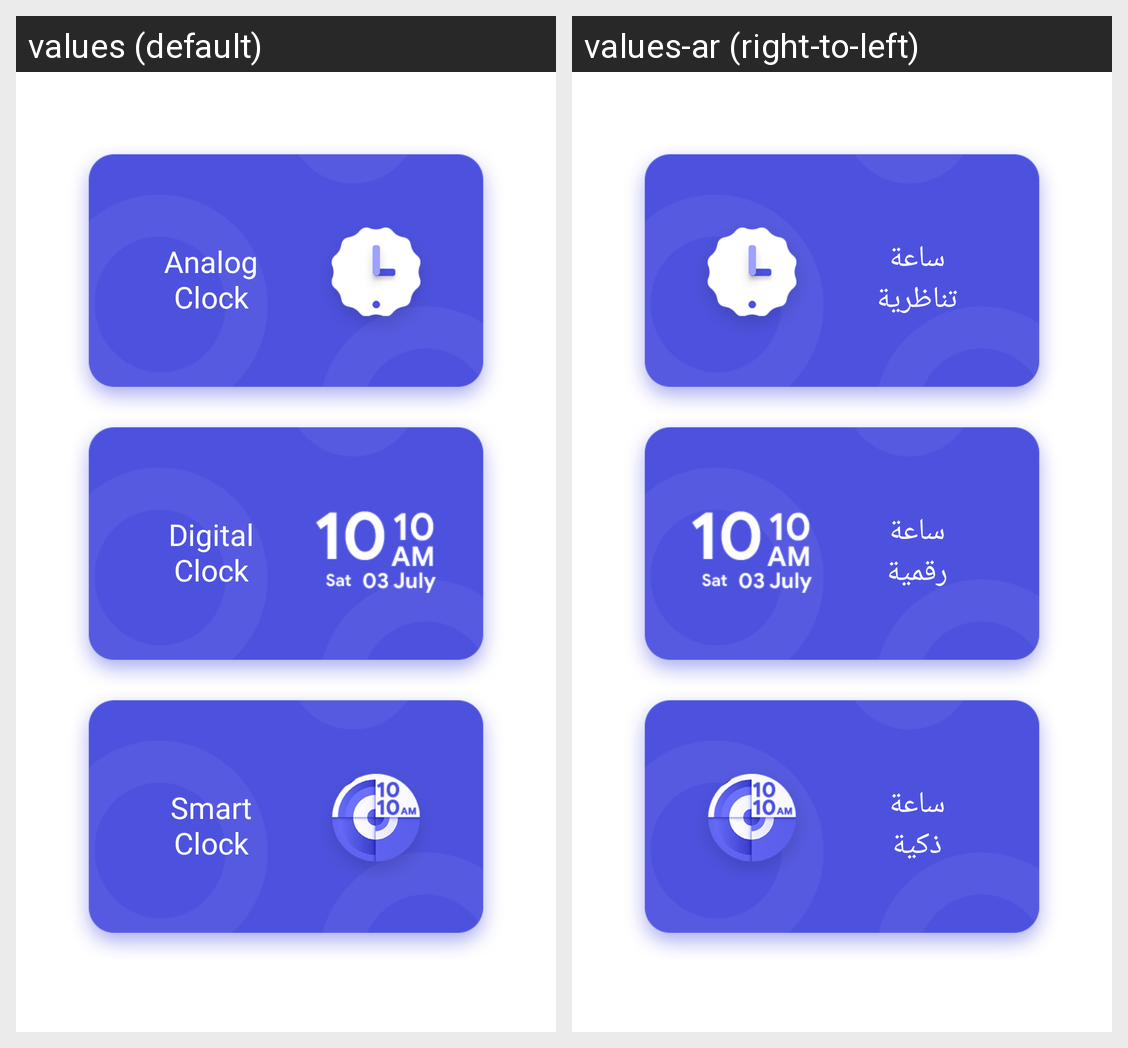

Translations of the strings shown on this Android screen, per locale in the grid:
Android screen res/layout/activity_clock_funtion.xml rendered under 2 locales, left to right: values (default), values-ar (right-to-left). Device: Nexus 5 (rendered at 1080×1920; each locale shown at half size, 540×960, under a caption strip naming it); theme AppTheme.
Strings drawn on this screen, with the default value and each locale's value (text and hints the layout hard-codes, and strings that could not be matched under every locale, appear in the picture but are not listed):

tile_analog_clock
  values: Analog
      Clock
  values-ar: ساعة
      تناظرية

tile_digital_clock
  values: Digital
      Clock
  values-ar: ساعة
      رقمية

tile_smart_clock
  values: Smart
      Clock
  values-ar: ساعة
      ذكية
